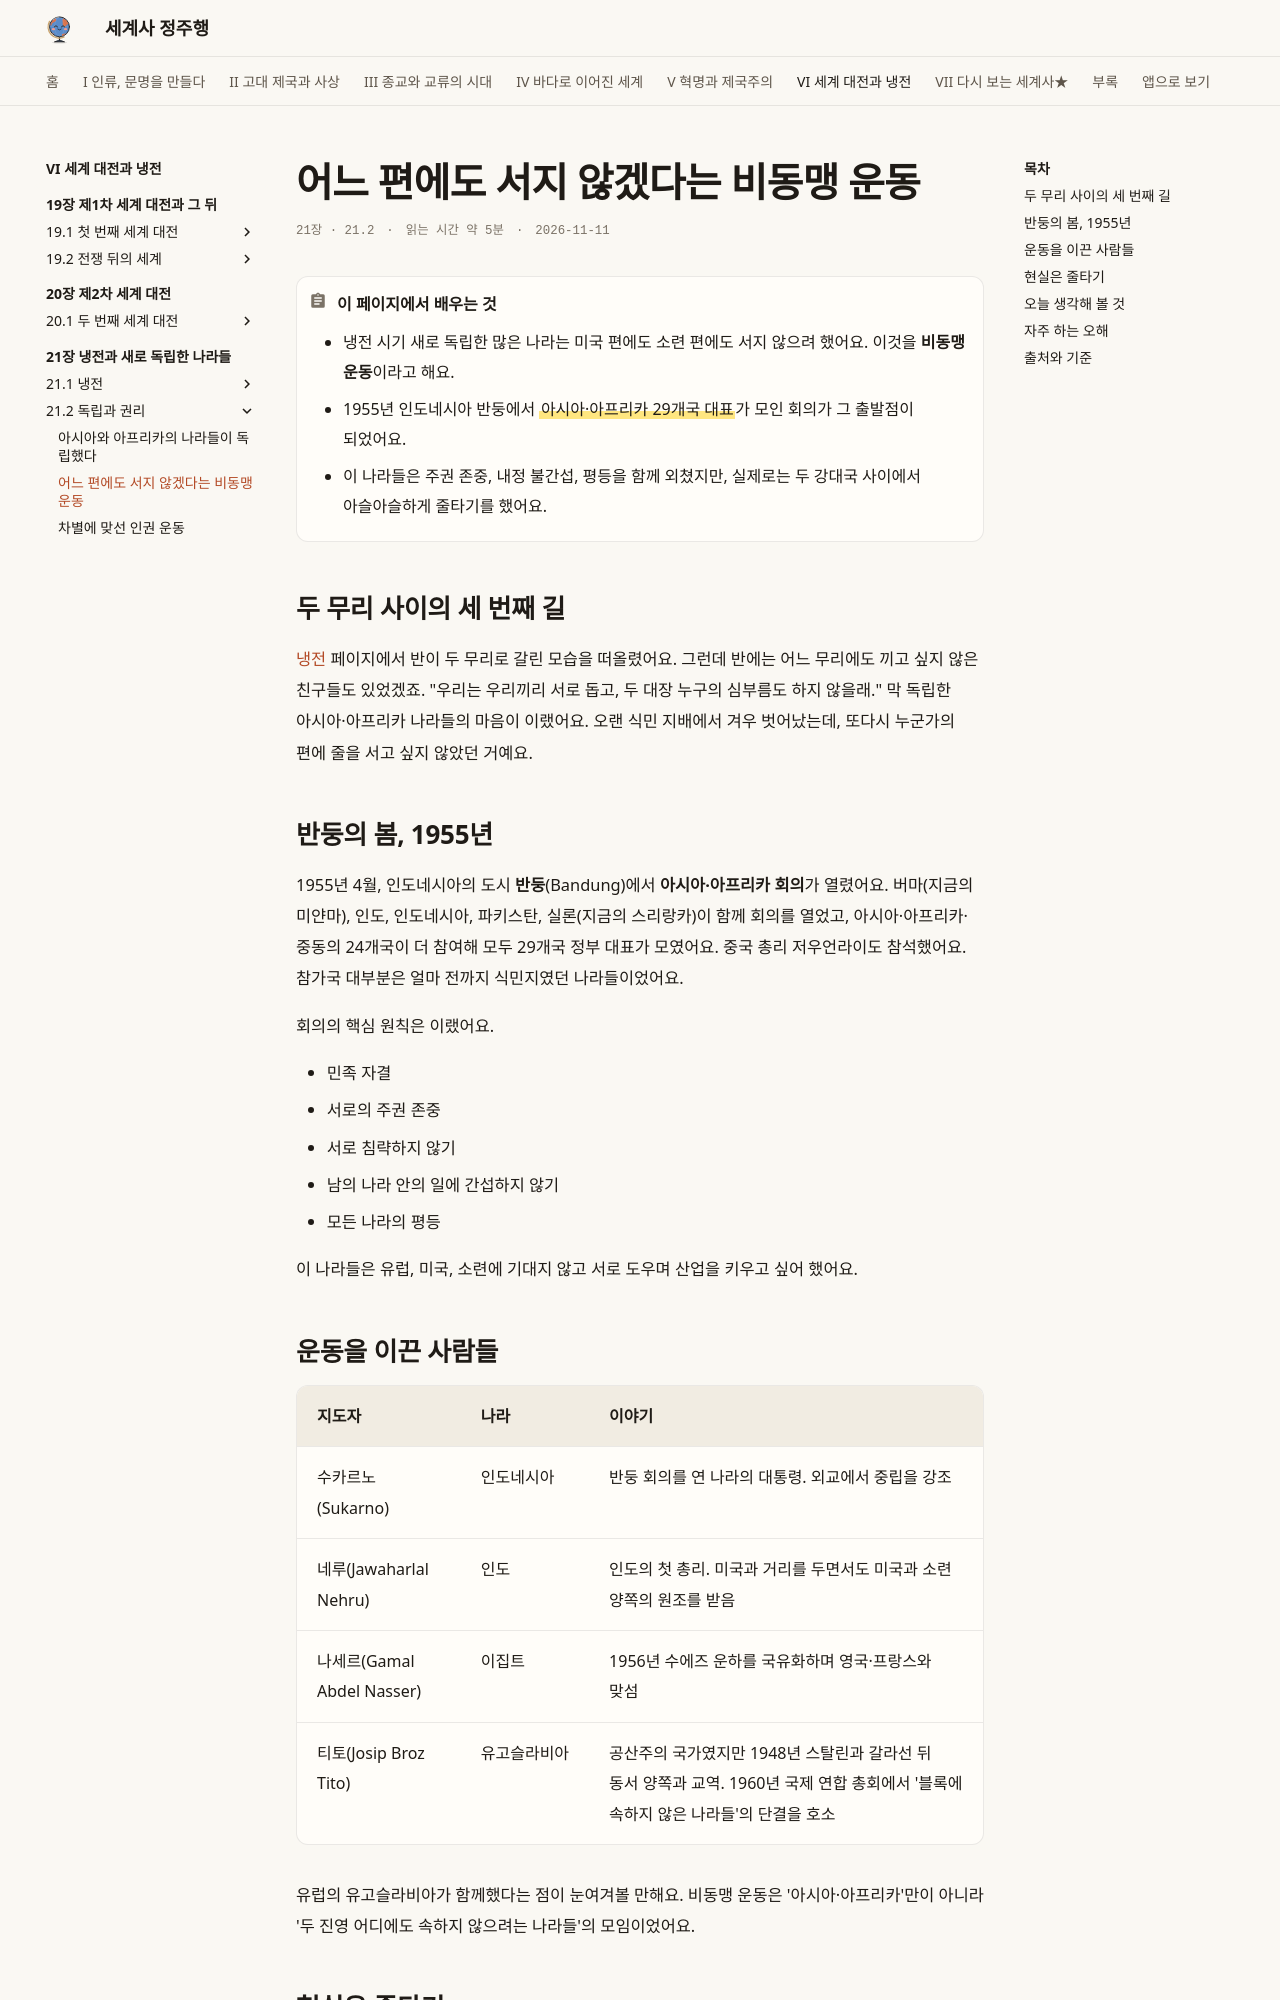

repository: history-jungjuhang/world-history · page: part6/ch21/non-aligned/index.html · generator: mkdocs

# 어느 편에도 서지 않겠다는 비동맹 운동

<p class="ep-meta"><span>21장 · 21.2</span><span>읽는 시간 약 5분</span><span>2026-11-11</span></p>

!!! abstract "이 페이지에서 배우는 것"
    - 냉전 시기 새로 독립한 많은 나라는 미국 편에도 소련 편에도 서지 않으려 했어요. 이것을 **비동맹 운동**이라고 해요.
    - 1955년 인도네시아 반둥에서 ==아시아·아프리카 29개국 대표==가 모인 회의가 그 출발점이 되었어요.
    - 이 나라들은 주권 존중, 내정 불간섭, 평등을 함께 외쳤지만, 실제로는 두 강대국 사이에서 아슬아슬하게 줄타기를 했어요.

## 두 무리 사이의 세 번째 길

[냉전](cold-war.md) 페이지에서 반이 두 무리로 갈린 모습을 떠올렸어요. 그런데 반에는 어느 무리에도 끼고 싶지 않은 친구들도 있었겠죠. "우리는 우리끼리 서로 돕고, 두 대장 누구의 심부름도 하지 않을래." 막 독립한 아시아·아프리카 나라들의 마음이 이랬어요. 오랜 식민 지배에서 겨우 벗어났는데, 또다시 누군가의 편에 줄을 서고 싶지 않았던 거예요.

## 반둥의 봄, 1955년

1955년 4월, 인도네시아의 도시 **반둥**(Bandung)에서 **아시아·아프리카 회의**가 열렸어요. 버마(지금의 미얀마), 인도, 인도네시아, 파키스탄, 실론(지금의 스리랑카)이 함께 회의를 열었고, 아시아·아프리카·중동의 24개국이 더 참여해 모두 29개국 정부 대표가 모였어요. 중국 총리 저우언라이도 참석했어요. 참가국 대부분은 얼마 전까지 식민지였던 나라들이었어요.

회의의 핵심 원칙은 이랬어요.

- 민족 자결
- 서로의 주권 존중
- 서로 침략하지 않기
- 남의 나라 안의 일에 간섭하지 않기
- 모든 나라의 평등

이 나라들은 유럽, 미국, 소련에 기대지 않고 서로 도우며 산업을 키우고 싶어 했어요.

## 운동을 이끈 사람들

| 지도자 | 나라 | 이야기 |
|---|---|---|
| 수카르노(Sukarno) | 인도네시아 | 반둥 회의를 연 나라의 대통령. 외교에서 중립을 강조 |
| 네루(Jawaharlal Nehru) | 인도 | 인도의 첫 총리. 미국과 거리를 두면서도 미국과 소련 양쪽의 원조를 받음 |
| 나세르(Gamal Abdel Nasser) | 이집트 | 1956년 수에즈 운하를 국유화하며 영국·프랑스와 맞섬 |
| 티토(Josip Broz Tito) | 유고슬라비아 | 공산주의 국가였지만 1948년 스탈린과 갈라선 뒤 동서 양쪽과 교역. 1960년 국제 연합 총회에서 '블록에 속하지 않은 나라들'의 단결을 호소 |

유럽의 유고슬라비아가 함께했다는 점이 눈여겨볼 만해요. 비동맹 운동은 '아시아·아프리카'만이 아니라 '두 진영 어디에도 속하지 않으려는 나라들'의 모임이었어요.
